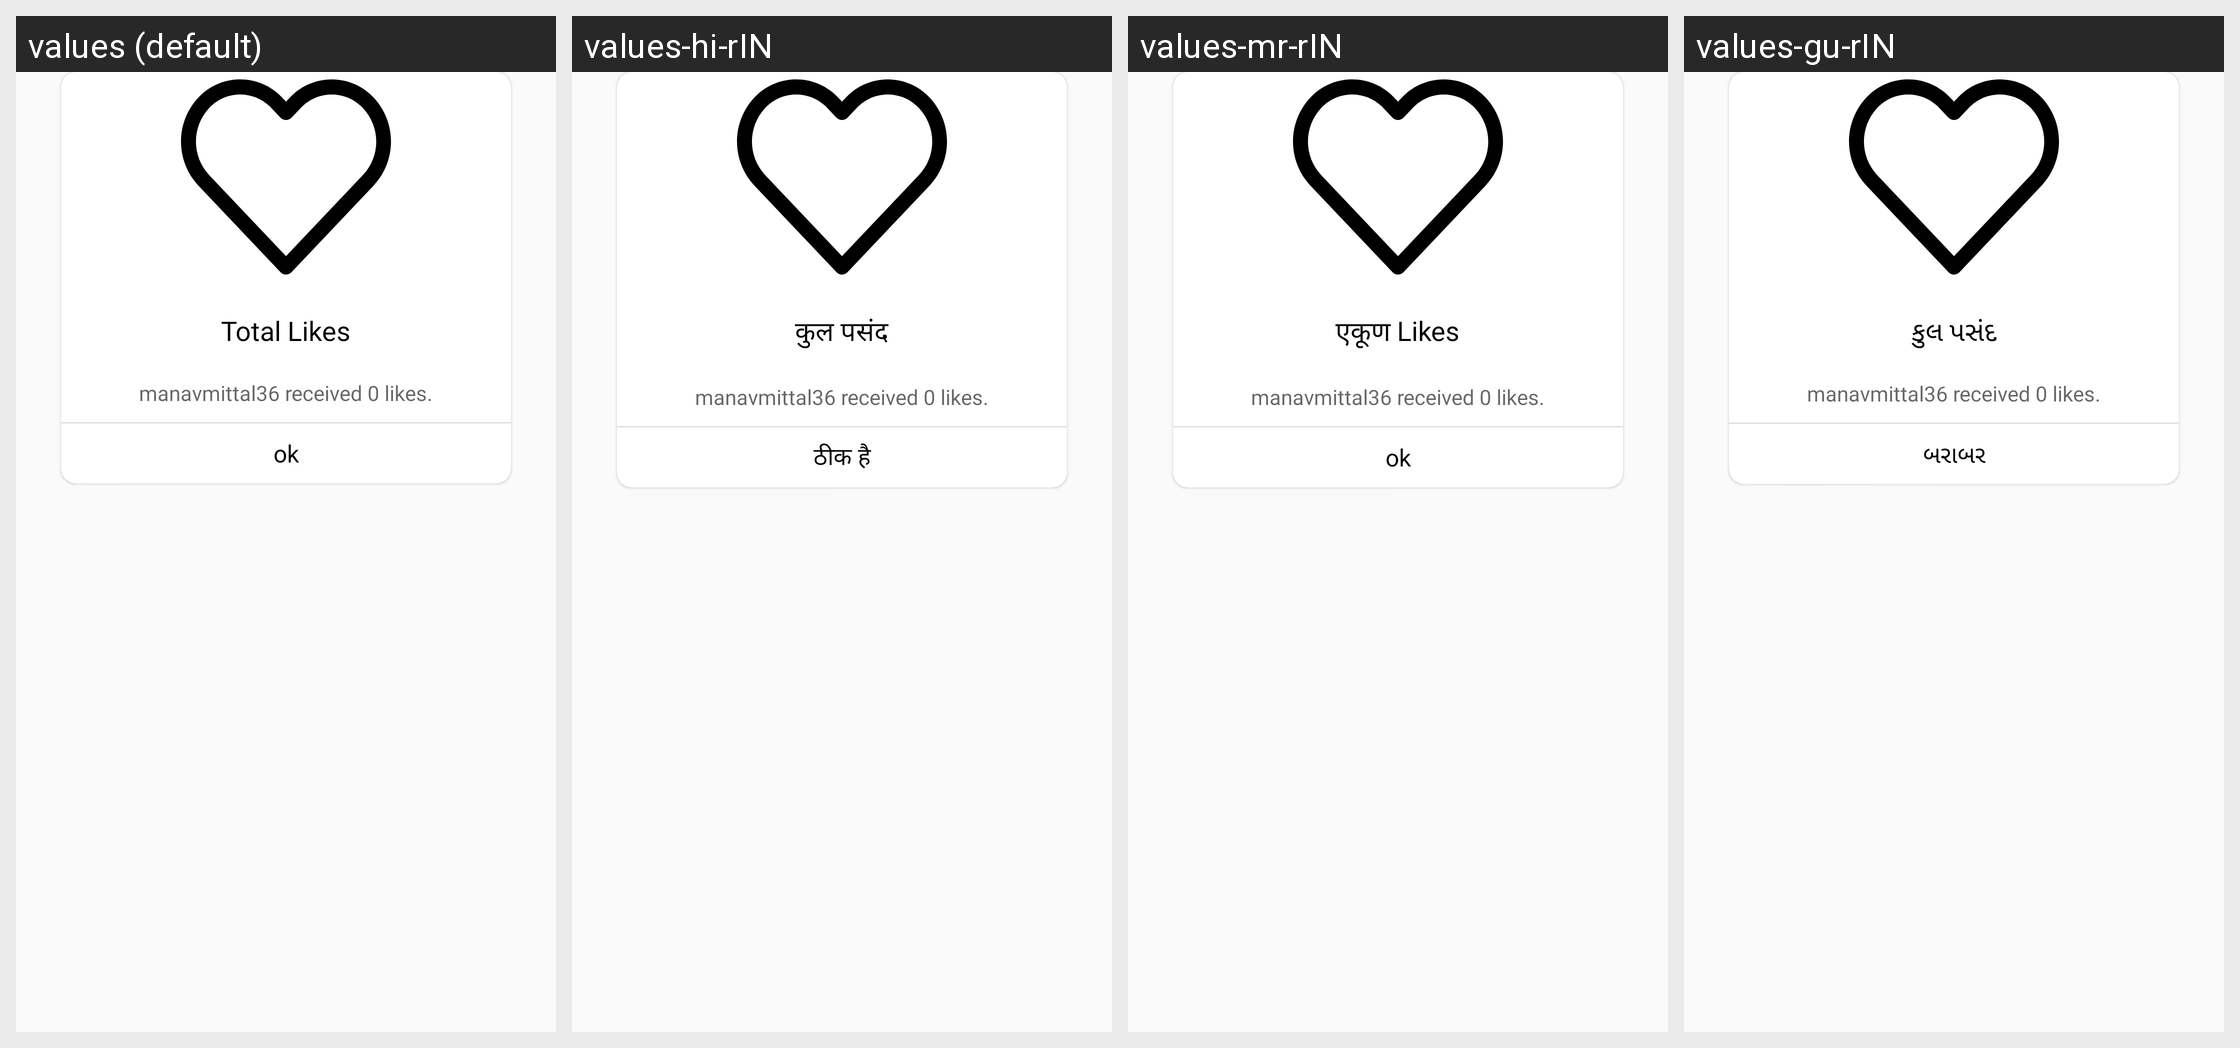

The same Android screen rendered under several of its app's locales, left to right. List the strings drawn on it with the default value and each locale's translation.
Android screen res/layout/dialog_likes.xml rendered under 4 locales, left to right: values (default), values-hi-rIN, values-mr-rIN, values-gu-rIN. Device: Nexus 5 (rendered at 1080×1920; each locale shown at half size, 540×960, under a caption strip naming it); theme AppTheme.
Strings drawn on this screen, with the default value and each locale's value (text and hints the layout hard-codes, and strings that could not be matched under every locale, appear in the picture but are not listed):

total_likes
  values: Total Likes
  values-hi-rIN: कुल पसंद
  values-mr-rIN: एकूण Likes
  values-gu-rIN: કુલ પસંદ

manavmittal36_received_0_likes
  values: manavmittal36 received 0 likes.
  values-hi-rIN: manavmittal36 received 0 likes.
  values-mr-rIN: manavmittal36 received 0 likes.
  values-gu-rIN: manavmittal36 received 0 likes.

ok
  values: ok
  values-hi-rIN: ठीक है
  values-mr-rIN: ok
  values-gu-rIN: બરાબર
